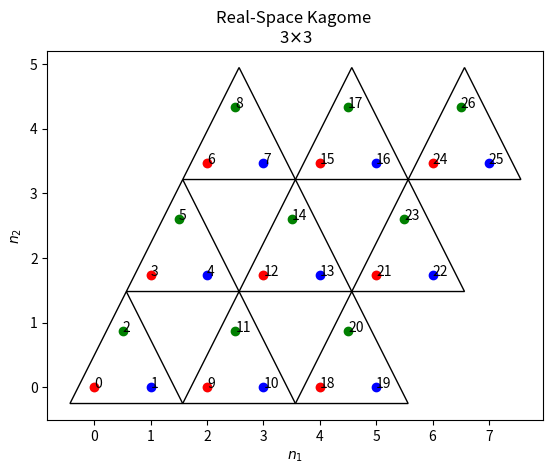

Here is the Python script that generated this plot:
##########################################################################
# SINGLE PARTICLE NN and NNN REAL SPACE PERIODIC B.C. KAGOME MODEL (v.2) #
##########################################################################

import matplotlib.pyplot as plt
import numpy as np

#Bravais vectors
a1_vec = np.array([2,0])
a2_vec = np.array([1,np.sqrt(3)])

l1 = l2 = 3 # number of unit-cell in each axes
L = l1*l2 # number of unit-cells
N = 3*L # number of sites

#Basis vectors
b1=np.array([0,0]) #A atoms
b2=a1_vec/2 #B atoms
b3=a2_vec/2 #C atoms
Basis = [b1,b2,b3]
basis_colors=['red','blue','green']

fig, ax = plt.subplots()
coordinates = []
sites = []
atom_dict={}
for i1 in range(l1):
    for i2 in range(l2):
        Lp = a1_vec * i1 + a2_vec * i2
        ax.plot(Lp[0], Lp[1], marker='o', color='black', alpha=0.2)
        center = a1_vec * i1 + a2_vec * i2 + b1
        shift = (-b2-b3)/np.sqrt(3)/2
        P1=np.array([center+shift,center+a1_vec+shift,center+a2_vec+shift])
        T=plt.Polygon(P1, fill=False)
        ax.add_patch(T)        
        for ib, b in enumerate(Basis):
            atom_vec = Lp + b
            atom_no = 3 * i1 * l2 + 3 * i2 + ib
            site = [i1,i2,ib]
            sites.append(site)
            coordinates.append(atom_vec)
            atom_dict[tuple(site)]=atom_vec
            ax.plot(atom_vec[0], atom_vec[1], marker='o', color=basis_colors[ib], alpha=1)
            ax.annotate(str(atom_no), atom_vec)
ax.set_title("Real-Space Kagome \n"+str(l1)+r'$\times$'+str(l2))
ax.set_xlabel(r'$n_1$')
ax.set_ylabel(r'$n_2$')           
# i1=i2=1
# center = i1*a1_vec + i2*a2_vec + b1
# circle_1 = plt.Circle(center, np.linalg.norm(b2-b1), fill=False, color='blue')
# ax.add_patch(circle_1)

# circle_2 = plt.Circle(center, np.linalg.norm(b3-a1_vec-b1), fill=False, color='red')
# ax.add_patch(circle_2)

#NN and NNN Hopping Sites
NN = [[(0,0,1), (0,0,2), (-1,0,1),(0,-1,2),   (-1,0,2), (-1,1,1), (0,-1,1),(1,-1,2)], #A (red)
      [(0,0,-1),(0,0,1), (1,0,-1),(1,-1,1),   (0,-1,1), (1,-1,-1),(0,1,-1),(1,0,1)], #B (blue)
      [(0,0,-1),(0,0,-2),(0,1,-2),(-1,1,-1),  (-1,1,-2),(-1,0,-1),(0,1,-1),(1,0,-2)] #C (green)
      ]

# t1 = -1
# L1 = 0
# t2 = 0
# L2 = 0
t1 = -1
L1 = 0.28
t2 = 0.3
L2 = 0.2
hopps = [[t1+1j*L1,t1-1j*L1,t1+1j*L1,t1-1j*L1,  t2+1j*L2,t2-1j*L2,t2-1j*L2,t2+1j*L2], # from A
         [t1-1j*L1,t1+1j*L1,t1-1j*L1,t1+1j*L1,  t2-1j*L2,t2+1j*L2,t2+1j*L2,t2-1j*L2], # from B
         [t1-1j*L1,t1+1j*L1,t1+1j*L1,t1-1j*L1,  t2-1j*L2,t2+1j*L2,t2+1j*L2,t2-1j*L2]] # from C

H = np.zeros([N,N],dtype=complex)

# atom_index=18
# atom_site=sites[atom_index]
# # atom_vec=coordinates[atom_index]
# print(atom_index,". Atom Site:",atom_site)
# for i_delta, delta in enumerate(NN[atom_site[2]]):
#     neighbor_site = np.array(atom_site)+np.array(delta)
#     neighbor_site[0] = neighbor_site[0]%l1
#     neighbor_site[1] = neighbor_site[1]%l2    
#     neighbor_no=3*neighbor_site[0]*l2+3*neighbor_site[1]+neighbor_site[2]
#     # neighbor_vec=a1_vec*neighbor_site[0]+a2_vec*neighbor_site[1]+Basis[neighbor_site[2]]
#     print("Delta:",delta, ", Neighbor Site",neighbor_site, ", Neighbor No:",neighbor_no)

for atom_no in range(N):
    atom_site=sites[atom_no]
    # atom_vec=coordinates[atom_no]
    for i_delta, delta in enumerate(NN[atom_site[2]]):
        neighbor_site = np.array(atom_site)+np.array(delta)
        neighbor_site[0] = neighbor_site[0]%l1
        neighbor_site[1] = neighbor_site[1]%l2    
        neighbor_no=3*neighbor_site[0]*l2+3*neighbor_site[1]+neighbor_site[2]
        neighbor_vec=a1_vec*neighbor_site[0]+a2_vec*neighbor_site[1]+Basis[neighbor_site[2]]
        H[neighbor_no,atom_no]=hopps[atom_site[2]][i_delta]